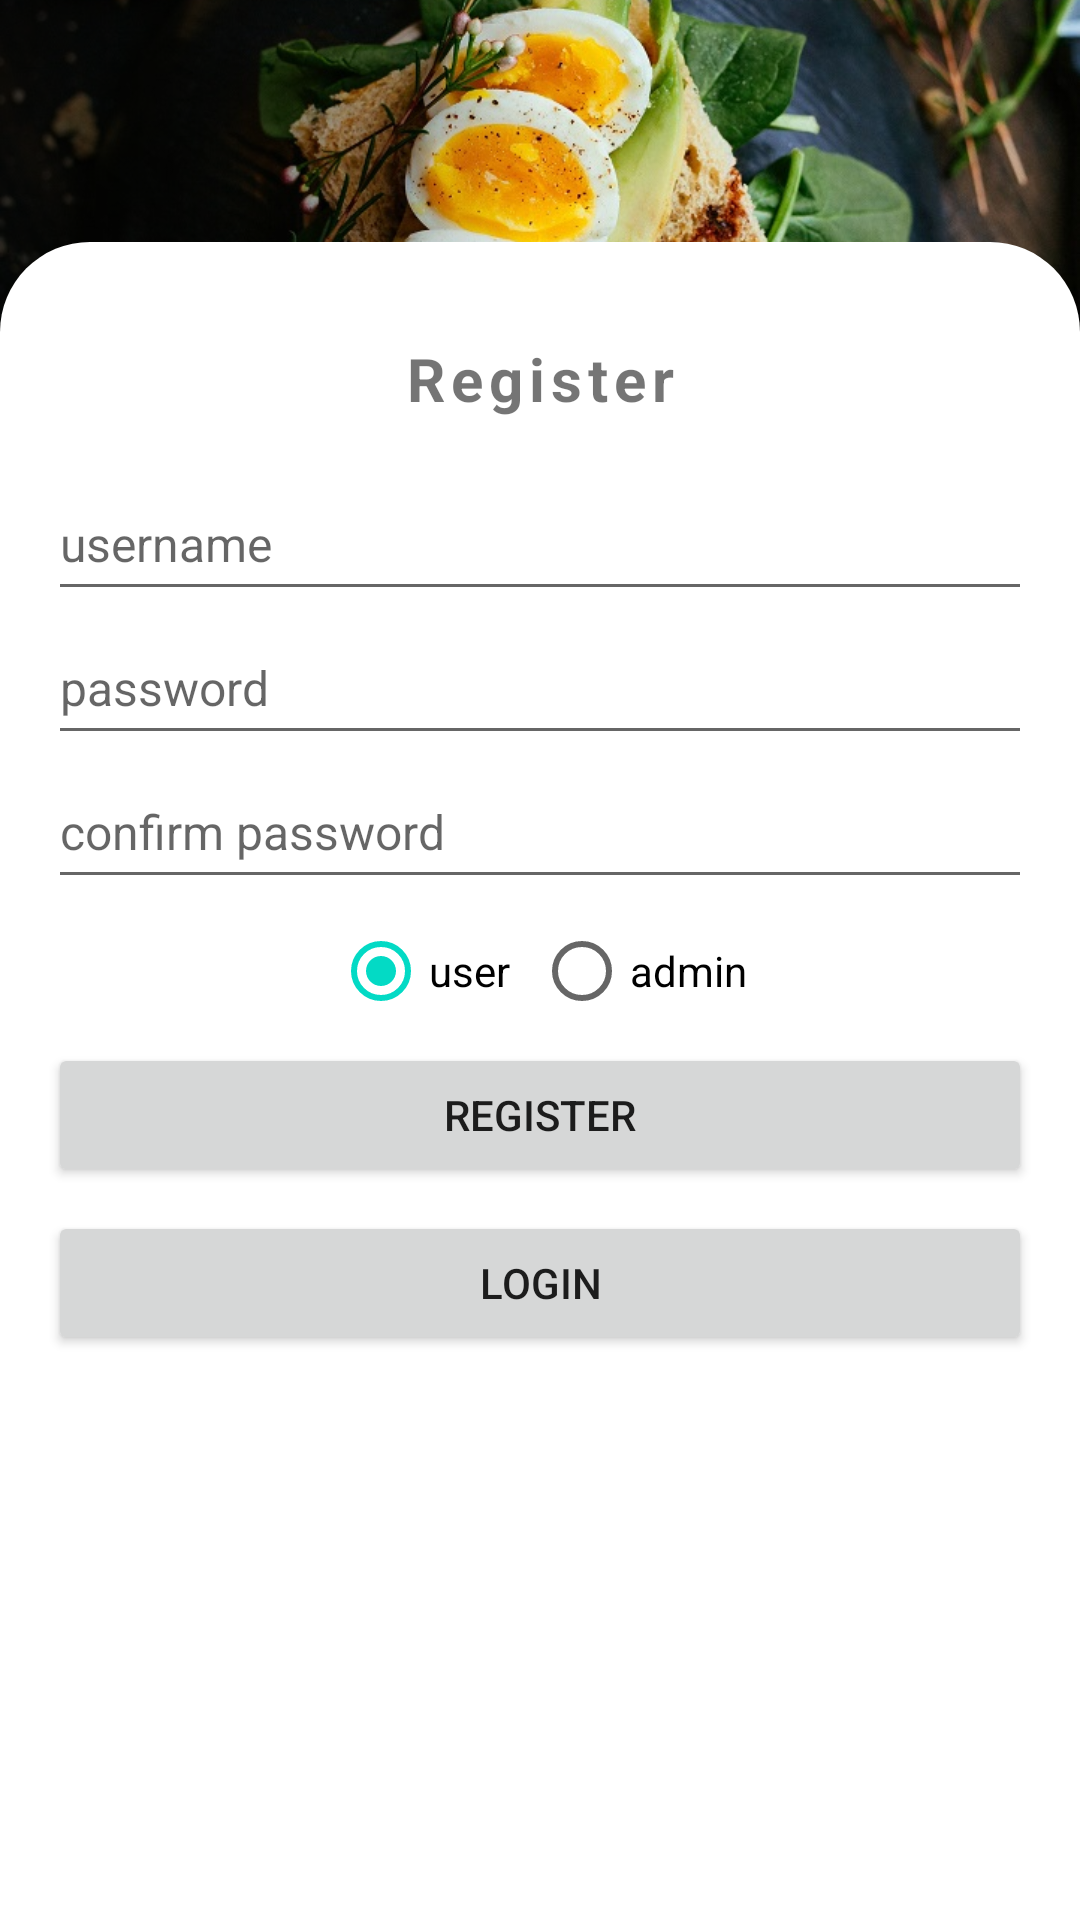

The Android layout XML behind this screen, and the referenced resources:
<!-- AndroidManifest.xml: application theme Theme.HotelEats -->
<!-- res/layout/activity_register.xml -->
<?xml version="1.0" encoding="utf-8"?>
<androidx.constraintlayout.widget.ConstraintLayout xmlns:android="http://schemas.android.com/apk/res/android"
    xmlns:app="http://schemas.android.com/apk/res-auto"
    xmlns:tools="http://schemas.android.com/tools"
    android:layout_width="match_parent"
    android:layout_height="match_parent"
    tools:context=".RegisterActivity">

    <ImageView
        android:id="@+id/imageViewRegister"
        android:layout_width="0dp"
        android:layout_height="0dp"
        android:scaleType="centerCrop"
        app:layout_constraintDimensionRatio="16:5"
        app:layout_constraintEnd_toEndOf="parent"
        app:layout_constraintStart_toStartOf="parent"
        app:layout_constraintTop_toTopOf="parent"
        app:srcCompat="@drawable/login" />

    <View
        android:id="@+id/view3Register"
        android:layout_width="0dp"
        android:layout_height="0dp"
        android:background="@drawable/dark_gradient"
        app:layout_constraintBottom_toBottomOf="@+id/imageViewRegister"
        app:layout_constraintEnd_toEndOf="parent"
        app:layout_constraintHorizontal_bias="0.0"
        app:layout_constraintStart_toStartOf="parent"
        app:layout_constraintTop_toTopOf="@+id/imageViewRegister"
        app:layout_constraintVertical_bias="0.0" />

    <View
        android:id="@+id/view5Register"
        android:layout_width="0dp"
        android:layout_height="0dp"
        android:layout_marginBottom="32dp"
        app:layout_constraintBottom_toBottomOf="@+id/imageViewRegister"
        app:layout_constraintEnd_toEndOf="@+id/imageViewRegister"
        app:layout_constraintStart_toStartOf="@+id/imageViewRegister" />

    <androidx.constraintlayout.widget.ConstraintLayout
        android:layout_width="0dp"
        android:layout_height="0dp"
        android:background="@drawable/login_bg"
        app:layout_constraintBottom_toBottomOf="parent"
        app:layout_constraintEnd_toEndOf="parent"
        app:layout_constraintHorizontal_bias="1.0"
        app:layout_constraintStart_toStartOf="parent"
        app:layout_constraintTop_toTopOf="@+id/view5Register"
        app:layout_constraintVertical_bias="0.0">

        <TextView
            android:id="@+id/textView3Register"
            android:layout_width="wrap_content"
            android:layout_height="wrap_content"
            android:layout_marginTop="32dp"
            android:letterSpacing="0.1"
            android:text="Register"
            android:textSize="20sp"
            android:textStyle="bold"
            app:layout_constraintEnd_toEndOf="parent"
            app:layout_constraintStart_toStartOf="parent"
            app:layout_constraintTop_toTopOf="parent" />

        <EditText
            android:id="@+id/registerUsername"
            android:layout_width="0dp"
            android:layout_height="wrap_content"
            android:layout_marginStart="16dp"
            android:layout_marginTop="16dp"
            android:layout_marginEnd="16dp"
            android:drawableLeft="@drawable/ic_baseline_person_24"
            android:drawablePadding="2dp"
            android:ems="10"
            android:hint="username"
            android:inputType="textPersonName"
            android:minHeight="48dp"
            android:textSize="16sp"
            app:layout_constraintEnd_toEndOf="parent"
            app:layout_constraintStart_toStartOf="parent"
            app:layout_constraintTop_toBottomOf="@+id/textView3Register" />

        <EditText
            android:id="@+id/registerConfirmPassword"
            android:layout_width="0dp"
            android:layout_height="wrap_content"
            android:drawableLeft="@drawable/ic_baseline_lock_24"
            android:drawablePadding="2dp"
            android:ems="10"
            android:hint="confirm password"
            android:inputType="textPassword"
            android:minHeight="48dp"
            android:textSize="16sp"
            app:layout_constraintEnd_toEndOf="@+id/registerPassword"
            app:layout_constraintStart_toStartOf="@+id/registerPassword"
            app:layout_constraintTop_toBottomOf="@+id/registerPassword" />

        <RadioGroup
            android:id="@+id/radioGroup"
            android:layout_width="wrap_content"
            android:layout_height="wrap_content"
            android:orientation="horizontal"
            app:layout_constraintEnd_toEndOf="@+id/registerConfirmPassword"
            app:layout_constraintStart_toStartOf="@+id/registerConfirmPassword"
            app:layout_constraintTop_toBottomOf="@+id/registerConfirmPassword">

            <RadioButton
                android:id="@+id/radioButton"
                android:layout_width="match_parent"
                android:layout_height="wrap_content"
                android:checked="true"
                android:text="user" />

            <RadioButton
                android:id="@+id/radioButton2"
                android:layout_width="match_parent"
                android:layout_height="wrap_content"
                android:layout_marginLeft="8dp"
                android:text="admin" />
        </RadioGroup>

        <Button
            android:id="@+id/register_btn"
            android:layout_width="0dp"
            android:layout_height="wrap_content"
            android:layout_marginStart="16dp"
            android:layout_marginEnd="16dp"
            android:padding="12dp"
            android:text="Register"
            app:layout_constraintEnd_toEndOf="parent"
            app:layout_constraintStart_toStartOf="parent"
            app:layout_constraintTop_toBottomOf="@+id/radioGroup" />

        <Button
            android:id="@+id/loginback"
            android:layout_width="0dp"
            android:layout_height="wrap_content"
            android:layout_marginStart="16dp"
            android:layout_marginTop="8dp"
            android:layout_marginEnd="16dp"
            android:padding="12dp"
            android:text="login"
            app:layout_constraintEnd_toEndOf="parent"
            app:layout_constraintStart_toStartOf="parent"
            app:layout_constraintTop_toBottomOf="@+id/register_btn" />

        <EditText
            android:id="@+id/registerPassword"
            android:layout_width="0dp"
            android:layout_height="wrap_content"
            android:drawableLeft="@drawable/ic_baseline_lock_24"
            android:drawablePadding="2dp"
            android:ems="10"
            android:hint="password"
            android:inputType="textPersonName|textPassword"
            android:minHeight="48dp"
            android:textSize="16sp"
            app:layout_constraintEnd_toEndOf="@+id/registerUsername"
            app:layout_constraintStart_toStartOf="@+id/registerUsername"
            app:layout_constraintTop_toBottomOf="@+id/registerUsername" />
    </androidx.constraintlayout.widget.ConstraintLayout>

</androidx.constraintlayout.widget.ConstraintLayout>
<!-- resources referenced by this layout -->
<resources>
  <!-- drawable dark_gradient (drawable) -->
  <?xml version="1.0" encoding="utf-8"?>
  <shape xmlns:android="http://schemas.android.com/apk/res/android"
      android:shape="rectangle">
  
      <gradient
          android:endColor="#00ffffff"
          android:startColor="#aa000000"
          android:centerColor="#00ffffff" />
  
  
  </shape>
  <!-- drawable login: jpg bitmap (drawable, 240866 bytes) -->
  <!-- drawable login_bg (drawable) -->
  <?xml version="1.0" encoding="utf-8"?>
  <shape xmlns:android="http://schemas.android.com/apk/res/android"
      android:shape="rectangle">
  
      <solid android:color="#fff" />
  
      <corners
          android:topLeftRadius="30dp"
          android:topRightRadius="30dp"/>
  
  </shape>
  <style name="Theme.HotelEats" parent="Theme.MaterialComponents.DayNight.DarkActionBar">
          
          <item name="colorPrimary">@color/purple_500</item>
          <item name="colorPrimaryVariant">@color/purple_700</item>
          <item name="colorOnPrimary">@color/white</item>
          
          <item name="colorSecondary">@color/teal_200</item>
          <item name="colorSecondaryVariant">@color/teal_700</item>
          <item name="colorOnSecondary">@color/black</item>
          
          <item name="android:statusBarColor" tools:targetApi="l">?attr/colorPrimaryVariant</item>
          
      </style>
  <!-- not gathered from this repository: default colours our renderer supplied (Android Studio template values) -->
  <color name="purple_500">#FF6200EE</color>
  <color name="purple_700">#FF3700B3</color>
  <color name="teal_200">#FF03DAC5</color>
  <color name="teal_700">#FF018786</color>
  <color name="black">#FF000000</color>
  <color name="white">#FFFFFFFF</color>
</resources>
